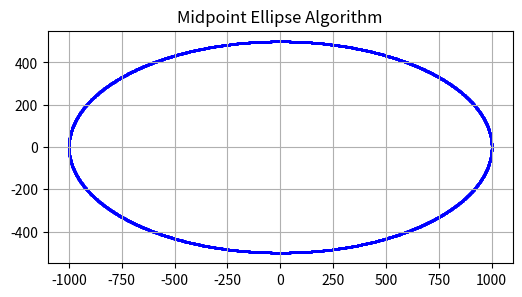

Python code for this plot:
import matplotlib.pyplot as plt

def midpoint_ellipse(a, b):

    x = 0
    y = b
    a2 = a * a  
    b2 = b * b 
    dx = 2 * b2 * x
    dy = 2 * a2 * y
    points = []
    
    def add_symmetrical_points(x, y):
        points.append((x,y))
        points.append((-x,y))
        points.append((x,-y))
        points.append((-x,-y))
        
    p1 = b2 - a2 * b + 0.25 * a2  
    while dx < dy:
        x += 1
        dx = dx + 2 * b2
        if p1 < 0:
            p1 = p1 + dx + b2
        else:
            y -= 1
            dy = dy - 2 * a2
            p1 = p1 + dx - dy + b2
        add_symmetrical_points(x, y)
      
    p2 = b2 * (x + 0.5) ** 2 + a2 * (y - 1) ** 2 - a2 * b2
    while y >= 0:
        y -= 1
        dy = dy - 2 * a2
        if p2 > 0:
            p2 = p2 + a2 - dy
        else:
            x += 1
            dx = dx + 2 * b2
            p2 = p2 + dx - dy + a2
        add_symmetrical_points(x, y)
    
    return points

def plot_ellipse(a, b):
    points = midpoint_ellipse(a, b)
    x_points, y_points = zip(*points)   
    plt.figure(figsize=(6,6))
    plt.scatter(x_points, y_points, color='blue', s=1)
    plt.title(f"Midpoint Ellipse Drawing Algorithm (a = {a}, b = {b})")
    plt.gca().set_aspect('equal', adjustable='box')
    plt.title("Midpoint Ellipse Algorithm")
    plt.grid()
    plt.show()

plot_ellipse(1000, 500)
